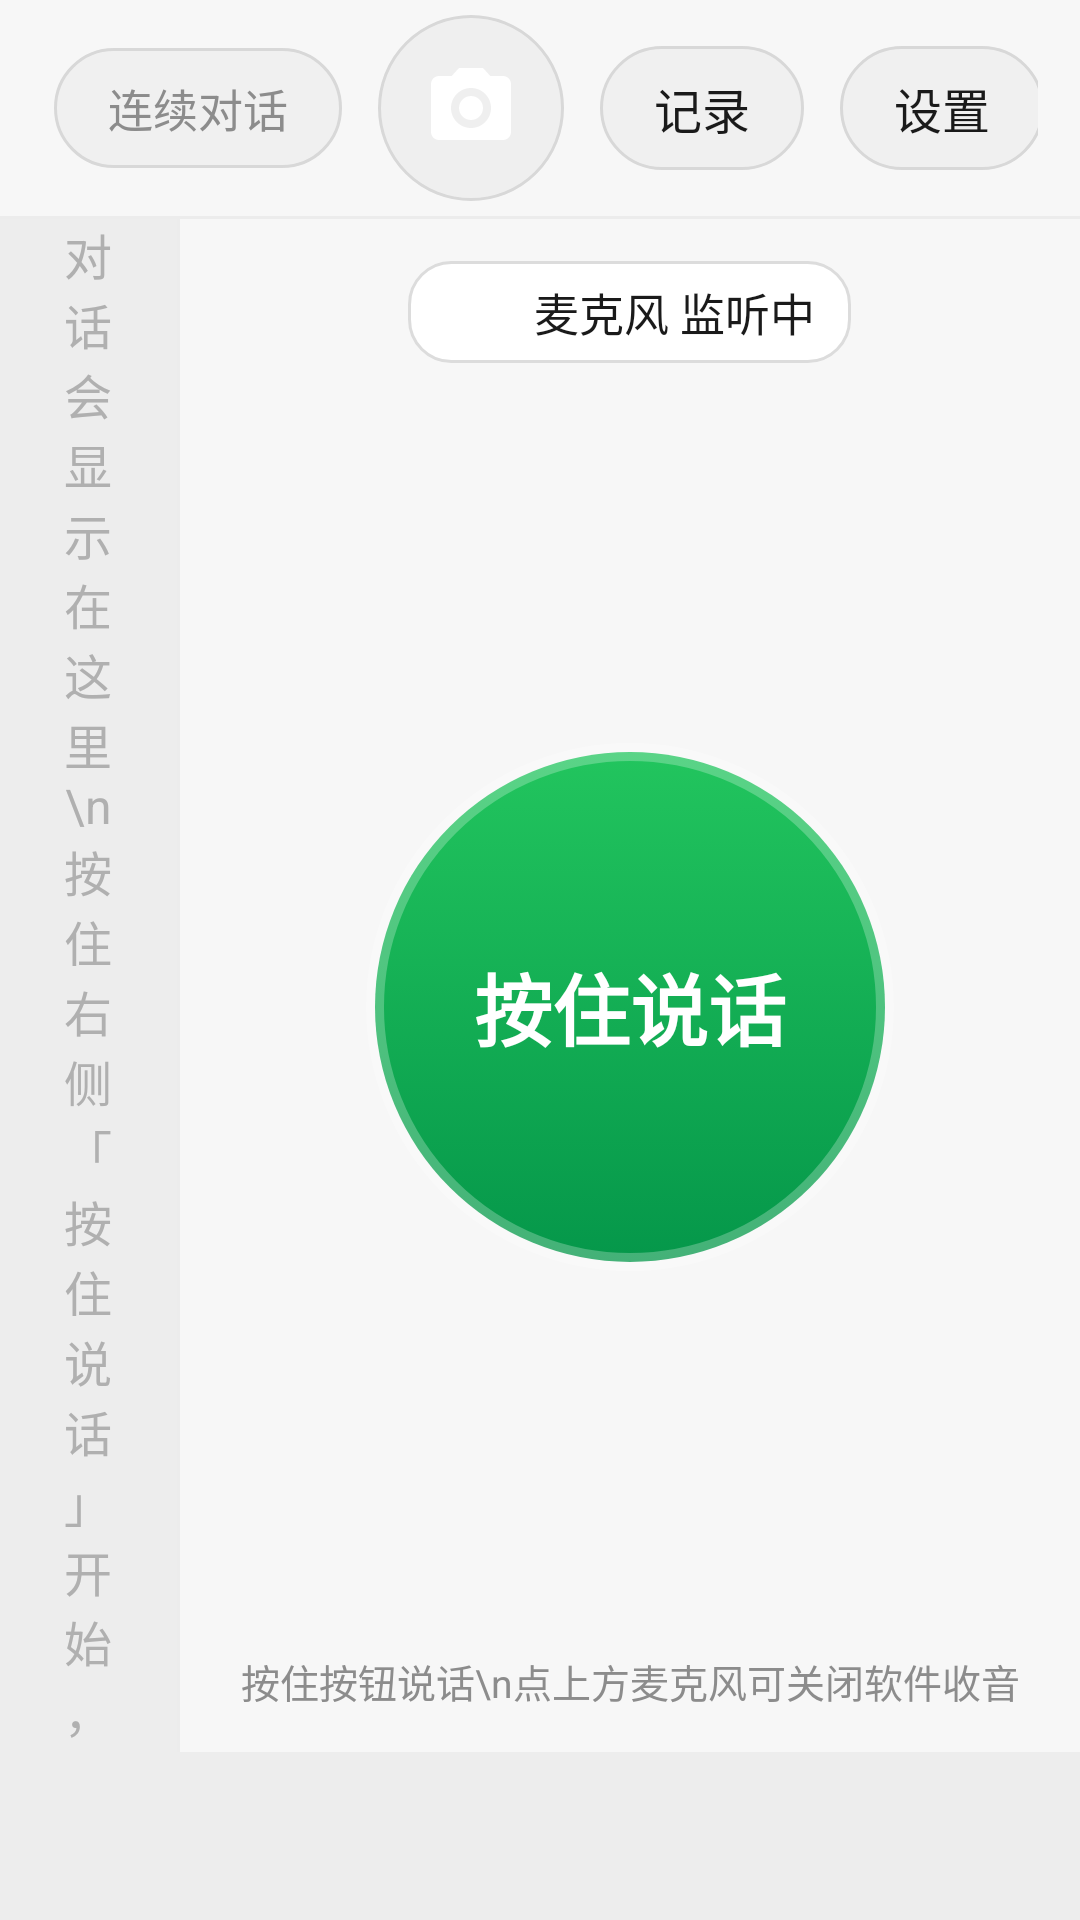

The Android layout XML behind this screen, and the referenced resources:
<!-- AndroidManifest.xml: application theme android:Theme.Material.Light.NoActionBar -->
<!-- res/layout/activity_main_split.xml -->
<?xml version="1.0" encoding="utf-8"?>
<LinearLayout xmlns:android="http://schemas.android.com/apk/res/android"
    android:orientation="vertical"
    android:layout_width="match_parent"
    android:layout_height="match_parent"
    android:background="@color/bg_page"
    android:paddingBottom="56dp">

    
    <LinearLayout
        android:orientation="horizontal"
        android:layout_width="match_parent"
        android:layout_height="72dp"
        android:background="@color/bg_topbar"
        android:gravity="center_vertical"
        android:paddingStart="18dp"
        android:paddingEnd="14dp">

        <TextView
            android:id="@+id/status"
            android:layout_width="0dp"
            android:layout_height="wrap_content"
            android:layout_weight="1"
            android:singleLine="true"
            android:ellipsize="end"
            android:textSize="18sp"
            android:textStyle="bold"
            android:textColor="@color/text_primary"
            android:text="@string/status_ready" />

        <TextView
            android:id="@+id/btn_continuous"
            android:layout_width="wrap_content"
            android:layout_height="wrap_content"
            android:background="@drawable/bg_pill_off"
            android:text="@string/continuous"
            android:textSize="15sp"
            android:textColor="@color/text_secondary"
            android:clickable="true"
            android:focusable="true" />

        <ImageView
            android:id="@+id/btn_camera"
            android:layout_width="62dp"
            android:layout_height="62dp"
            android:layout_marginStart="12dp"
            android:background="@drawable/bg_cam_off"
            android:padding="15dp"
            android:scaleType="fitCenter"
            android:src="@drawable/ic_camera"
            android:contentDescription="@string/camera"
            android:clickable="true"
            android:focusable="true" />

        <TextView
            android:id="@+id/btn_records"
            android:layout_width="wrap_content"
            android:layout_height="wrap_content"
            android:layout_marginStart="12dp"
            android:background="@drawable/bg_pill_off"
            android:text="@string/records"
            android:textSize="16sp"
            android:textColor="@color/text_primary"
            android:clickable="true"
            android:focusable="true" />

        <TextView
            android:id="@+id/settings"
            android:layout_width="wrap_content"
            android:layout_height="wrap_content"
            android:layout_marginStart="12dp"
            android:background="@drawable/bg_pill_off"
            android:text="@string/settings"
            android:textSize="16sp"
            android:textColor="@color/text_primary"
            android:clickable="true"
            android:focusable="true" />
    </LinearLayout>

    <View
        android:layout_width="match_parent"
        android:layout_height="1dp"
        android:background="@color/divider" />

    
    <LinearLayout
        android:orientation="horizontal"
        android:layout_width="match_parent"
        android:layout_height="0dp"
        android:layout_weight="1"
        android:baselineAligned="false">

        
        <FrameLayout
            android:layout_width="0dp"
            android:layout_height="match_parent"
            android:layout_weight="1">

            <ScrollView
                android:id="@+id/chat_scroll"
                android:layout_width="match_parent"
                android:layout_height="match_parent"
                android:paddingStart="18dp"
                android:paddingEnd="16dp"
                android:paddingTop="14dp"
                android:paddingBottom="14dp"
                android:scrollbars="vertical"
                android:fadeScrollbars="true">

                <LinearLayout
                    android:id="@+id/chat_list"
                    android:layout_width="match_parent"
                    android:layout_height="wrap_content"
                    android:orientation="vertical" />
            </ScrollView>

            <TextView
                android:id="@+id/chat_empty"
                android:layout_width="wrap_content"
                android:layout_height="wrap_content"
                android:layout_gravity="center"
                android:layout_marginStart="20dp"
                android:layout_marginEnd="20dp"
                android:gravity="center"
                android:textSize="16sp"
                android:textColor="@color/text_hint"
                android:text="对话会显示在这里\n按住右侧「按住说话」开始，或打开「连续对话」" />

            
            <LinearLayout
                android:id="@+id/chat_sel_bar"
                android:orientation="horizontal"
                android:layout_width="match_parent"
                android:layout_height="wrap_content"
                android:layout_gravity="bottom"
                android:layout_marginStart="8dp"
                android:layout_marginEnd="8dp"
                android:layout_marginBottom="8dp"
                android:background="@drawable/bg_sel_bar"
                android:gravity="center_vertical"
                android:paddingStart="12dp"
                android:paddingTop="6dp"
                android:paddingEnd="6dp"
                android:paddingBottom="6dp"
                android:visibility="gone">

                <TextView
                    android:id="@+id/sel_count"
                    android:layout_width="0dp"
                    android:layout_height="wrap_content"
                    android:layout_weight="1"
                    android:singleLine="true"
                    android:textSize="14sp"
                    android:textStyle="bold"
                    android:textColor="@color/brand"
                    android:text="已选 0 条" />

                <TextView
                    android:id="@+id/sel_all"
                    android:layout_width="wrap_content"
                    android:layout_height="wrap_content"
                    android:layout_marginStart="6dp"
                    android:background="@drawable/bg_pill_off"
                    android:text="@string/sel_all_short"
                    android:textSize="13sp"
                    android:textColor="@color/text_primary"
                    android:clickable="true"
                    android:focusable="true" />

                <TextView
                    android:id="@+id/sel_copy"
                    android:layout_width="wrap_content"
                    android:layout_height="wrap_content"
                    android:layout_marginStart="6dp"
                    android:background="@drawable/bg_pill_off"
                    android:text="@string/sel_copy"
                    android:textSize="13sp"
                    android:textColor="@color/text_primary"
                    android:clickable="true"
                    android:focusable="true" />

                <TextView
                    android:id="@+id/sel_export"
                    android:layout_width="wrap_content"
                    android:layout_height="wrap_content"
                    android:layout_marginStart="6dp"
                    android:background="@drawable/bg_pill_off"
                    android:text="@string/sel_export"
                    android:textSize="13sp"
                    android:textColor="@color/text_primary"
                    android:clickable="true"
                    android:focusable="true" />

                <TextView
                    android:id="@+id/sel_del"
                    android:layout_width="wrap_content"
                    android:layout_height="wrap_content"
                    android:layout_marginStart="6dp"
                    android:background="@drawable/bg_pill_off"
                    android:text="@string/sel_del"
                    android:textSize="13sp"
                    android:textColor="@color/danger"
                    android:clickable="true"
                    android:focusable="true" />

                <TextView
                    android:id="@+id/sel_cancel"
                    android:layout_width="wrap_content"
                    android:layout_height="wrap_content"
                    android:layout_marginStart="6dp"
                    android:background="@drawable/bg_pill_on"
                    android:text="@string/sel_cancel"
                    android:textSize="13sp"
                    android:textColor="#FFFFFF"
                    android:clickable="true"
                    android:focusable="true" />
            </LinearLayout>
        </FrameLayout>

        <View
            android:layout_width="1dp"
            android:layout_height="match_parent"
            android:background="@color/divider" />

        
        <LinearLayout
            android:orientation="vertical"
            android:layout_width="300dp"
            android:layout_height="match_parent"
            android:background="@color/bg_topbar"
            android:paddingStart="16dp"
            android:paddingEnd="16dp"
            android:paddingTop="14dp"
            android:paddingBottom="14dp"
            android:gravity="center_horizontal">

            
            <LinearLayout
                android:id="@+id/mic_chip"
                android:orientation="horizontal"
                android:layout_width="wrap_content"
                android:layout_height="wrap_content"
                android:background="@drawable/bg_chip"
                android:gravity="center_vertical"
                android:clickable="true"
                android:focusable="true">

                <ImageView
                    android:id="@+id/mic_icon"
                    android:layout_width="22dp"
                    android:layout_height="22dp"
                    android:src="@drawable/ic_mic"
                    android:contentDescription="@string/mic_on" />

                <TextView
                    android:id="@+id/mic_text"
                    android:layout_width="wrap_content"
                    android:layout_height="wrap_content"
                    android:layout_marginStart="8dp"
                    android:textSize="15sp"
                    android:textColor="@color/text_primary"
                    android:text="@string/mic_on" />
            </LinearLayout>

            
            <FrameLayout
                android:layout_width="match_parent"
                android:layout_height="0dp"
                android:layout_weight="1">

                <Button
                    android:id="@+id/talk"
                    android:layout_width="176dp"
                    android:layout_height="176dp"
                    android:layout_gravity="center"
                    android:background="@drawable/circle_button"
                    android:text="@string/talk_hint"
                    android:textSize="26sp"
                    android:textStyle="bold"
                    android:textColor="#ffffff" />
            </FrameLayout>

            <TextView
                android:id="@+id/hint"
                android:layout_width="match_parent"
                android:layout_height="wrap_content"
                android:gravity="center"
                android:lineSpacingExtra="2dp"
                android:textSize="13sp"
                android:textColor="@color/text_secondary"
                android:text="按住按钮说话\n点上方麦克风可关闭软件收音" />
        </LinearLayout>
    </LinearLayout>
</LinearLayout>
<!-- resources referenced by this layout -->
<resources>
  <color name="bg_page">#EDEDED</color>
  <color name="bg_topbar">#F7F7F7</color>
  <color name="brand">#07C160</color>
  <color name="danger">#E64340</color>
  <color name="divider">#ECECEC</color>
  <color name="text_hint">#B0B0B0</color>
  <color name="text_primary">#1A1A1A</color>
  <color name="text_secondary">#8C8C8C</color>
  <!-- drawable bg_cam_off (drawable) -->
  <?xml version="1.0" encoding="utf-8"?>
  <selector xmlns:android="http://schemas.android.com/apk/res/android">
      <item android:state_pressed="true">
          <shape android:shape="oval">
              <solid android:color="#E0E0E0" />
              <stroke android:width="1dp" android:color="#C8C8C8" />
          </shape>
      </item>
      <item>
          <shape android:shape="oval">
              <solid android:color="#EFEFEF" />
              <stroke android:width="1dp" android:color="#D8D8D8" />
          </shape>
      </item>
  </selector>
  <!-- drawable bg_pill_on (drawable) -->
  <?xml version="1.0" encoding="utf-8"?>
  <selector xmlns:android="http://schemas.android.com/apk/res/android">
      <item android:state_pressed="true">
          <shape android:shape="rectangle">
              <solid android:color="@color/brand_dark" />
              <corners android:radius="24dp" />
              <padding android:left="18dp" android:top="9dp" android:right="18dp" android:bottom="9dp" />
          </shape>
      </item>
      <item>
          <shape android:shape="rectangle">
              <solid android:color="@color/brand" />
              <corners android:radius="24dp" />
              <padding android:left="18dp" android:top="9dp" android:right="18dp" android:bottom="9dp" />
          </shape>
      </item>
  </selector>
  <!-- drawable bg_sel_bar (drawable) -->
  <?xml version="1.0" encoding="utf-8"?>
  <shape xmlns:android="http://schemas.android.com/apk/res/android" android:shape="rectangle">
      <solid android:color="#F7FFFFFF" />
      <stroke android:width="1dp" android:color="#E0E0E0" />
      <corners android:radius="14dp" />
  </shape>
  <!-- drawable ic_camera (drawable) -->
  <?xml version="1.0" encoding="utf-8"?>
  <vector xmlns:android="http://schemas.android.com/apk/res/android"
      android:width="30dp"
      android:height="30dp"
      android:viewportWidth="24"
      android:viewportHeight="24">
      <path
          android:fillColor="#FFFFFF"
          android:pathData="M9,2L7.17,4H4C2.9,4 2,4.9 2,6v12c0,1.1 0.9,2 2,2h16c1.1,0 2,-0.9 2,-2V6c0,-1.1 -0.9,-2 -2,-2h-3.17L15,2H9zM12,17c-2.76,0 -5,-2.24 -5,-5s2.24,-5 5,-5 5,2.24 5,5 -2.24,5 -5,5z" />
      <path
          android:fillColor="#FFFFFF"
          android:pathData="M12,9c-1.66,0 -3,1.34 -3,3s1.34,3 3,3 3,-1.34 3,-3 -1.34,-3 -3,-3z" />
  </vector>
  <!-- drawable ic_mic (drawable) -->
  <?xml version="1.0" encoding="utf-8"?>
  <vector xmlns:android="http://schemas.android.com/apk/res/android"
      android:width="26dp"
      android:height="26dp"
      android:viewportWidth="24"
      android:viewportHeight="24">
      <path
          android:fillColor="#FFFFFF"
          android:pathData="M12,14c1.66,0 3,-1.34 3,-3V5c0,-1.66 -1.34,-3 -3,-3S9,3.34 9,5v6c0,1.66 1.34,3 3,3z" />
      <path
          android:fillColor="#FFFFFF"
          android:pathData="M17,11c0,2.76 -2.24,5 -5,5s-5,-2.24 -5,-5H5c0,3.53 2.61,6.43 6,6.92V21h2v-3.08c3.39,-0.49 6,-3.39 6,-6.92h-2z" />
  </vector>
  <string name="camera">摄像头</string>
  <string name="continuous">连续对话</string>
  <string name="mic_on">麦克风 监听中</string>
  <string name="records">记录</string>
  <string name="sel_all_short">全选</string>
  <string name="sel_cancel">取消</string>
  <string name="sel_copy">复制</string>
  <string name="sel_del">删除</string>
  <string name="sel_export">导出</string>
  <string name="settings">设置</string>
  <string name="status_ready">就绪</string>
  <string name="talk_hint">按住说话</string>
  <color name="brand_soft">#E8F8EF</color>
  <color name="brand_dark">#05974A</color>
</resources>
